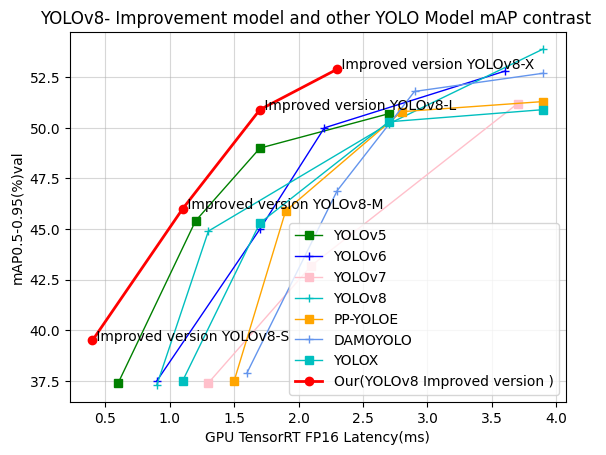

The matplotlib source for this figure:
import matplotlib.pyplot as plt
# @ultralyticsPro 🥭
import numpy as np
plt.rcParams['font.family'] = ['Microsoft YaHei']




X = "mAP0.5-0.95(%)val"

Y = "GPU TensorRT FP16 Latency(ms)"

title = "YOLOv8- Improvement model and other YOLO Model mAP contrast "

x1 = np.array([0.6, 1.2, 1.7, 2.7, 4.8])
y1 = np.array([45.7, 56.8, 64.1, 67.3, 68.9])





# YOLOv5
x2 = np.array([0.6, 1.2, 1.7, 2.7])
y2 = np.array([37.4, 45.4, 49.0, 50.7])

# YOLOv6
x3 = np.array([0.9, 1.7, 2.2, 3.6]) 
y3 = np.array([37.5, 45.0, 50.0, 52.8])

# YOLOv7
x4 = np.array([1.3, 2.1, 3.7]) 
y4 = np.array([37.4, 43.2, 51.2])

# YOLOv8
x5 = np.array([0.9, 1.3, 2.7, 3.9]) 
y5 = np.array([37.3, 44.9, 50.2, 53.9]) 

# PPYOLOE
x6 = np.array([1.5, 1.9, 2.8, 3.9]) 
y6 = np.array([37.5, 45.9, 50.8, 51.3]) 

# DAMOYOLO
x7 = np.array([1.6, 2.3, 2.9, 3.9]) 
y7 = np.array([37.9, 46.9, 51.8, 52.7]) 

# YOLOX
x8 = np.array([1.1, 1.7, 2.7, 3.9]) 
y8 = np.array([37.5, 45.3, 50.3, 50.9]) 

# MS-YOLO
x = np.array([0.4, 1.1, 1.7, 2.3]) 
y = np.array([39.5, 46.0, 50.9, 52.9]) 
from pathlib import Path
file = 'ultralytics\script\print_plot'
save_dir = Path(file).parent if file else Path(dir)

#  The above data is modified according to your own needs 

plt.grid(True, linestyle="-", alpha=0.5)
plt.plot(x2, y2, label='YOLOv5', marker = 's', linewidth =1.0, color='green')
plt.plot(x3, y3, label='YOLOv6', marker = '+',linewidth =1.0, color='blue')
plt.plot(x4, y4, label='YOLOv7', marker = 's',linewidth =1.0, color='pink')
plt.plot(x5, y5, label='YOLOv8', marker = '+',linewidth =1.0, color='c')
plt.plot(x6, y6, label='PP-YOLOE', marker = 's',linewidth =1.0, color='orange')
plt.plot(x7, y7, label='DAMOYOLO', marker = '+',linewidth =1.0, color='cornflowerblue')
plt.plot(x8, y8, label='YOLOX', marker = 's',linewidth =1.0, color='c')
plt.plot(x, y, label='Our(YOLOv8 Improved version )', marker = 'o',linewidth =2.0, color='red')

plt.text(x[0],y[0], ' Improved version YOLOv8-S',c='black')
plt.text(x[1],y[1], ' Improved version YOLOv8-M',c='black')
plt.text(x[2],y[2], ' Improved version YOLOv8-L',c='black')
plt.text(x[3],y[3], ' Improved version YOLOv8-X',c='black')

plt.ylabel(X)
plt.xlabel(Y)
plt.title(title)
plt.legend(loc='lower right')

# plt.title("UltralyticsPro",loc = "left",
#           size = 15,color = "darkorange",
#           style = "oblique",
#           family = "Comic Sans MS")
#  Picture path 

plt.savefig(save_dir / "yolo_merge_map_performance.png", dpi=1000)
